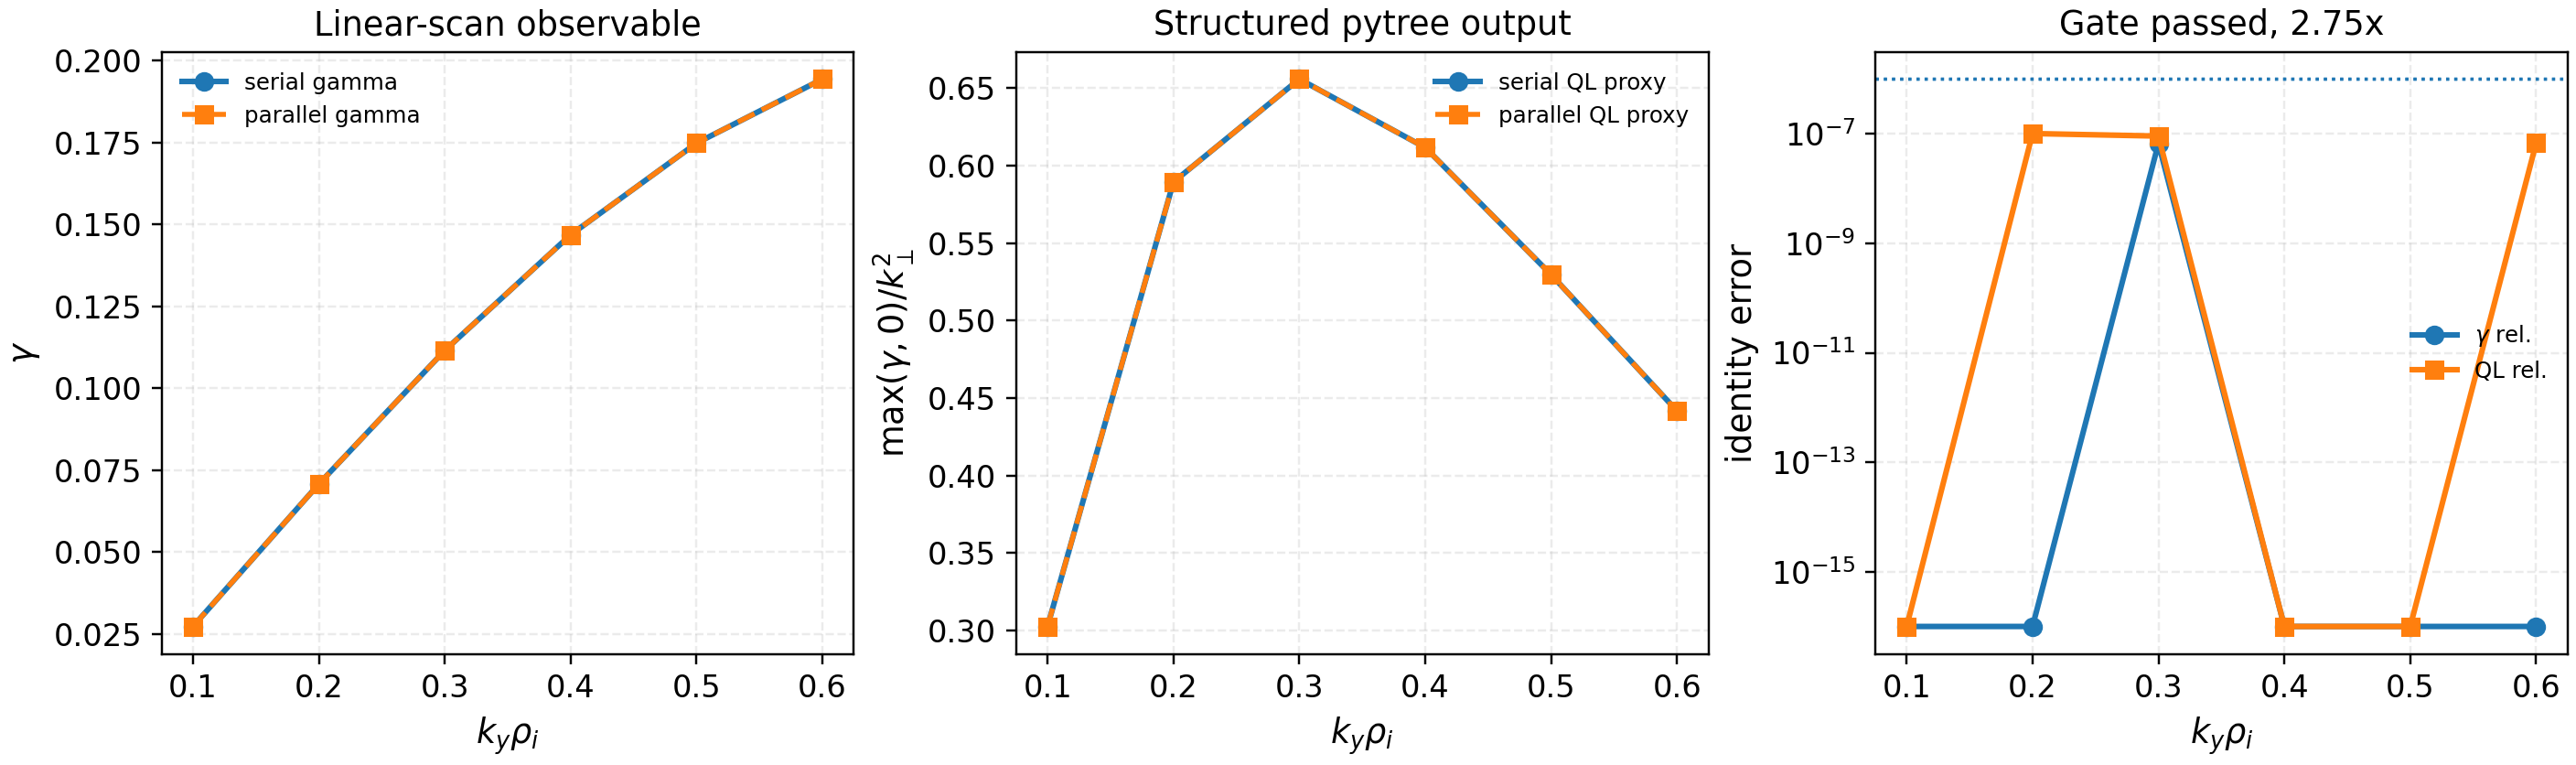

The table this chart was drawn from, first rows:
ky, serial_gamma, batched_gamma, gamma_rel_error, serial_omega, batched_omega, omega_abs_error, serial_ql_proxy, batched_ql_proxy, ql_rel_error
0.1, 0.02723, 0.02723, 0.0, -0.01509, -0.01509, 0.0, 0.3026, 0.3026, 0.0
0.2, 0.07073, 0.07073, 0.0, -0.03245, -0.03245, 0.0, 0.5894, 0.5894, 1.0112921897196283e-07
0.3, 0.1115, 0.1115, 6.682527422753659e-08, -0.05042, -0.05042, 0.0, 0.6558, 0.6558, 9.08823714918723e-08
0.4, 0.1468, 0.1468, 0.0, -0.06848, -0.06848, 0.0, 0.6116, 0.6116, 0.0
0.5, 0.1748, 0.1748, 0.0, -0.08651, -0.08651, 0.0, 0.5296, 0.5296, 0.0
0.6, 0.1943, 0.1943, 0.0, -0.1045, -0.1045, 0.0, 0.4417, 0.4417, 6.747648798645234e-08
